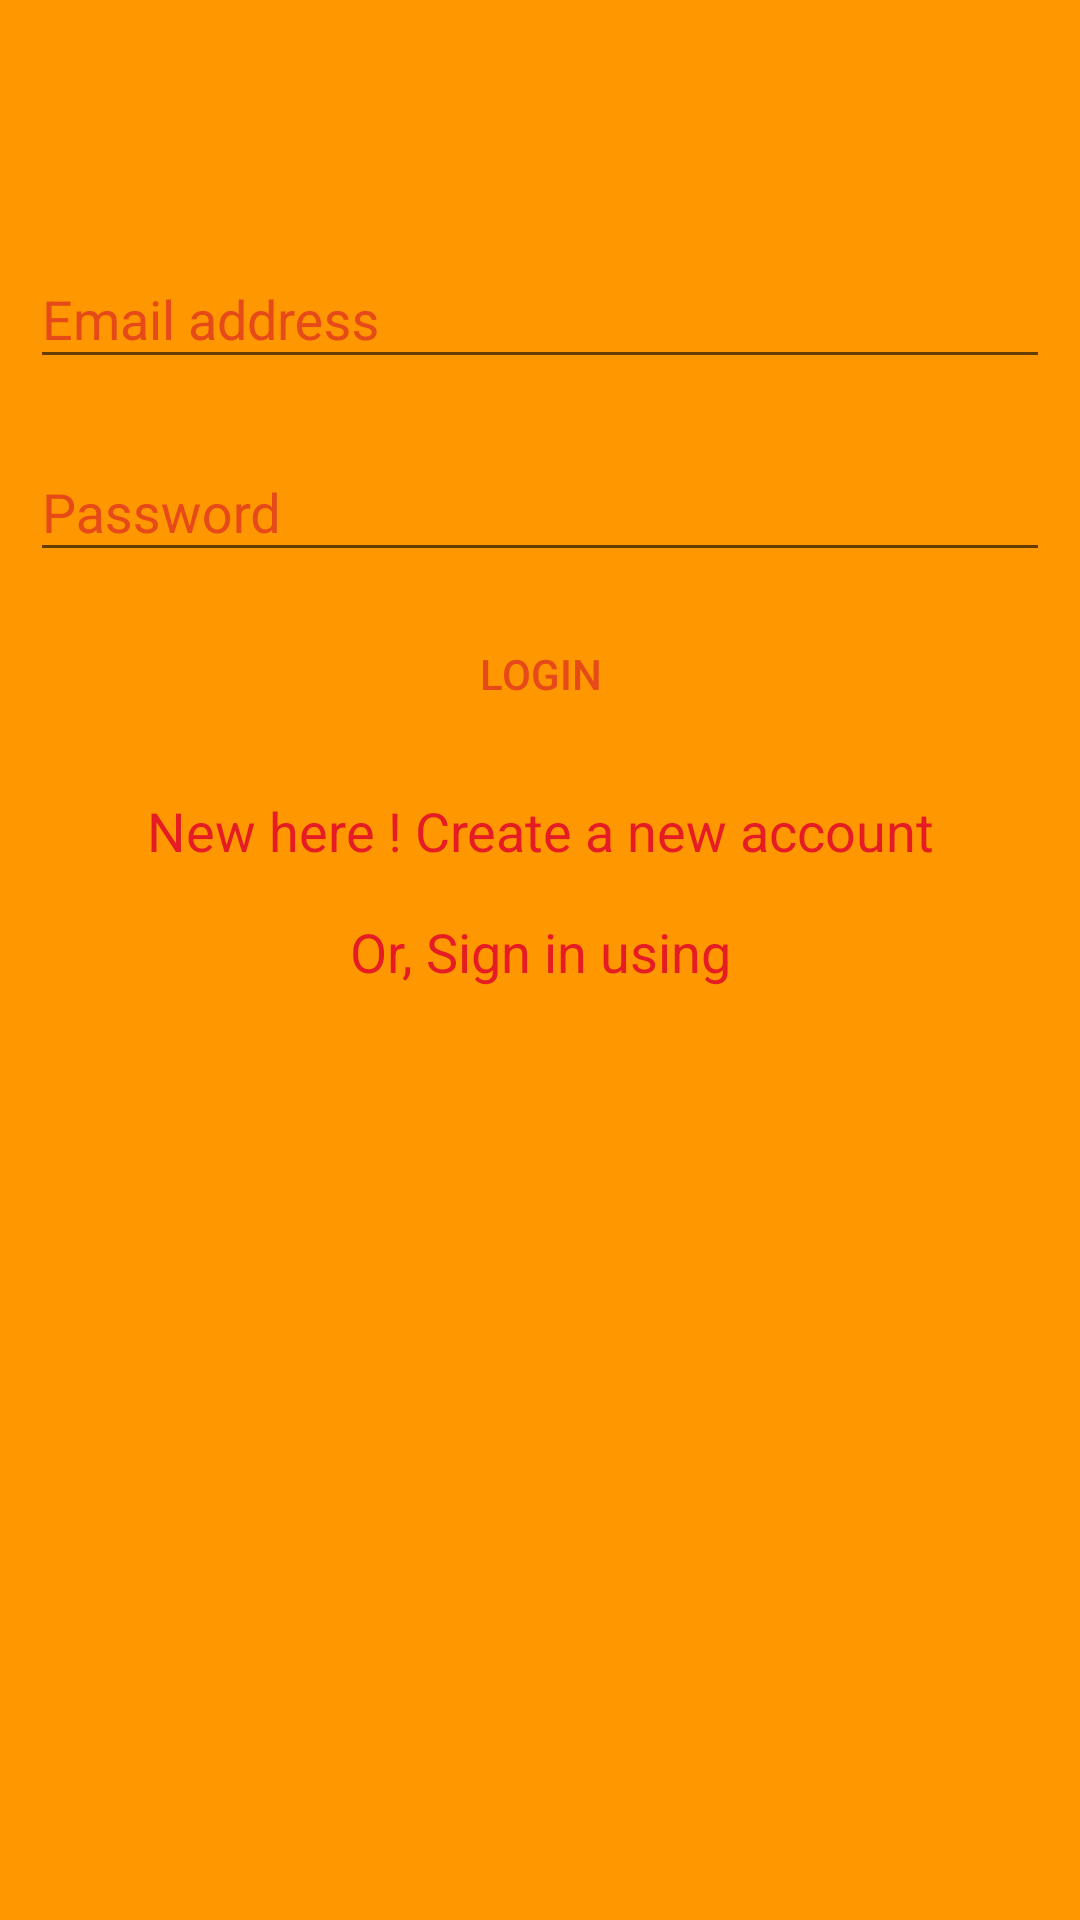

Reconstruct the res/layout file that produces this screen, plus the resources it refers to.
<!-- AndroidManifest.xml: activity theme Login -->
<!-- res/layout/activity_login.xml -->
<?xml version="1.0" encoding="utf-8"?>
<android.support.design.widget.CoordinatorLayout xmlns:android="http://schemas.android.com/apk/res/android"
    xmlns:tools="http://schemas.android.com/tools"
    android:layout_width="match_parent"
    android:id="@+id/login_container"
    android:layout_height="match_parent"
    android:background="@color/loginBcg"
    tools:context="com.iamsdt.firebasechatdemo.login.LoginActivity">

    <include layout="@layout/content_login" />

</android.support.design.widget.CoordinatorLayout>
<!-- res/layout/content_login.xml (included above) -->
<?xml version="1.0" encoding="utf-8"?>
<android.support.constraint.ConstraintLayout xmlns:android="http://schemas.android.com/apk/res/android"
    xmlns:app="http://schemas.android.com/apk/res-auto"
    xmlns:tools="http://schemas.android.com/tools"
    android:layout_width="match_parent"
    android:layout_height="match_parent"
    app:layout_behavior="@string/appbar_scrolling_view_behavior"
    android:layout_marginTop="?attr/actionBarSize"
    tools:context="com.iamsdt.firebasechatdemo.login.LoginActivity"
    tools:showIn="@layout/activity_login">

    <android.support.design.widget.TextInputLayout
        android:id="@+id/login_email_lay"
        android:layout_width="0dp"
        android:layout_height="wrap_content"
        android:layout_marginEnd="8dp"
        android:layout_marginStart="8dp"
        android:layout_marginTop="8dp"
        android:padding="2dp"
        android:textColorHint="@color/log_textLabel"
        app:layout_constraintEnd_toEndOf="parent"
        app:layout_constraintStart_toStartOf="parent"
        app:layout_constraintTop_toBottomOf="@+id/imageView5">

        <android.support.design.widget.TextInputEditText
            android:layout_width="match_parent"
            android:layout_height="wrap_content"
            android:hint="@string/email_address_label" />
    </android.support.design.widget.TextInputLayout>

    <android.support.design.widget.TextInputLayout
        android:id="@+id/login_pass_lay"
        android:layout_width="0dp"
        android:layout_height="wrap_content"
        android:layout_marginEnd="8dp"
        android:layout_marginStart="8dp"
        android:padding="2dp"
        android:textColorHint="@color/log_textLabel"
        android:layout_marginTop="8dp"
        app:layout_constraintEnd_toEndOf="parent"
        app:layout_constraintStart_toStartOf="parent"
        app:layout_constraintTop_toBottomOf="@+id/login_email_lay">

        <android.support.design.widget.TextInputEditText
            android:layout_width="match_parent"
            android:layout_height="wrap_content"
            android:hint="@string/password_label" />
    </android.support.design.widget.TextInputLayout>

    <android.support.v7.widget.AppCompatButton
        android:id="@+id/login_btn"
        android:layout_width="172dp"
        android:layout_height="wrap_content"
        android:layout_marginEnd="8dp"
        android:layout_marginStart="8dp"
        android:layout_marginTop="8dp"
        android:textColor="@color/log_textLabel"
        android:text="@string/login_label"
        style="@style/Widget.AppCompat.Button.Borderless"
        app:layout_constraintEnd_toEndOf="parent"
        app:layout_constraintStart_toStartOf="parent"
        app:layout_constraintTop_toBottomOf="@+id/login_pass_lay" />

    <ImageView
        android:id="@+id/imageView5"
        android:layout_width="wrap_content"
        android:layout_height="wrap_content"
        android:layout_marginEnd="8dp"
        android:layout_marginStart="8dp"
        android:layout_marginTop="8dp"
        app:layout_constraintEnd_toEndOf="parent"
        app:layout_constraintStart_toStartOf="parent"
        app:layout_constraintTop_toTopOf="parent"
        app:srcCompat="@mipmap/ic_launcher" />

    <TextView
        android:id="@+id/login_signup"
        android:layout_width="wrap_content"
        android:layout_height="wrap_content"
        android:layout_marginEnd="8dp"
        android:layout_marginStart="8dp"
        android:layout_marginTop="16dp"
        android:textColor="@color/log_text"
        android:text="@string/new_account_label"
        android:textAppearance="@style/Base.TextAppearance.AppCompat.Medium"
        app:layout_constraintEnd_toEndOf="parent"
        app:layout_constraintStart_toStartOf="parent"
        app:layout_constraintTop_toBottomOf="@+id/login_btn" />



    <LinearLayout
        android:id="@+id/linearLayout3"
        android:layout_width="0dp"
        android:layout_height="wrap_content"
        android:layout_marginEnd="8dp"
        android:layout_marginStart="8dp"
        android:layout_marginTop="8dp"
        android:orientation="horizontal"
        android:weightSum="3"
        app:layout_constraintEnd_toEndOf="parent"
        app:layout_constraintStart_toStartOf="parent"
        app:layout_constraintTop_toBottomOf="@+id/textView4">

        <ImageView
            android:id="@+id/imageView6"
            android:layout_width="match_parent"
            android:layout_height="wrap_content"
            android:layout_weight="1"
            app:srcCompat="@drawable/common_google_signin_btn_icon_dark_focused" />

        <ImageView
            android:id="@+id/imageView7"
            android:layout_width="match_parent"
            android:layout_height="wrap_content"
            android:layout_weight="1"
            app:srcCompat="@drawable/common_google_signin_btn_icon_dark" />

        <ImageView
            android:id="@+id/imageView11"
            android:layout_width="match_parent"
            android:layout_height="wrap_content"
            android:layout_weight="1"
            android:layout_gravity="center"
            app:srcCompat="@drawable/common_google_signin_btn_icon_light_focused" />
    </LinearLayout>

    <TextView
        android:id="@+id/textView4"
        android:layout_width="wrap_content"
        android:layout_height="wrap_content"
        android:layout_marginEnd="8dp"
        android:layout_marginStart="8dp"
        android:layout_marginTop="16dp"
        android:textColor="@color/log_text"
        android:textAppearance="@style/Base.TextAppearance.AppCompat.Medium"
        android:text="@string/socialLogin"
        app:layout_constraintEnd_toEndOf="parent"
        app:layout_constraintStart_toStartOf="parent"
        app:layout_constraintTop_toBottomOf="@+id/login_signup" />

</android.support.constraint.ConstraintLayout>
<!-- resources referenced by this layout -->
<resources>
  <color name="log_text">@color/red_500</color>
  <color name="log_textLabel">@color/deep_orange_700</color>
  <color name="loginBcg">@color/orange_500</color>
  <string name="email_address_label">Email address</string>
  <string name="login_label">Login</string>
  <string name="new_account_label">New here ! Create a new account</string>
  <string name="password_label">Password</string>
  <string name="socialLogin">Or, Sign in using</string>
  <style name="Login" parent="MyTheme.NoActionBar">
          <item name="colorPrimaryDark">@color/orange_700</item>
      </style>
  <color name="red_500">#e51c23</color>
  <color name="deep_orange_700">#e64a19</color>
  <color name="orange_500">#ff9800</color>
  <style name="MyTheme.NoActionBar">
          <item name="windowActionBar">false</item>
          <item name="windowNoTitle">true</item>
      </style>
  <color name="orange_700">#f57c00</color>
</resources>
